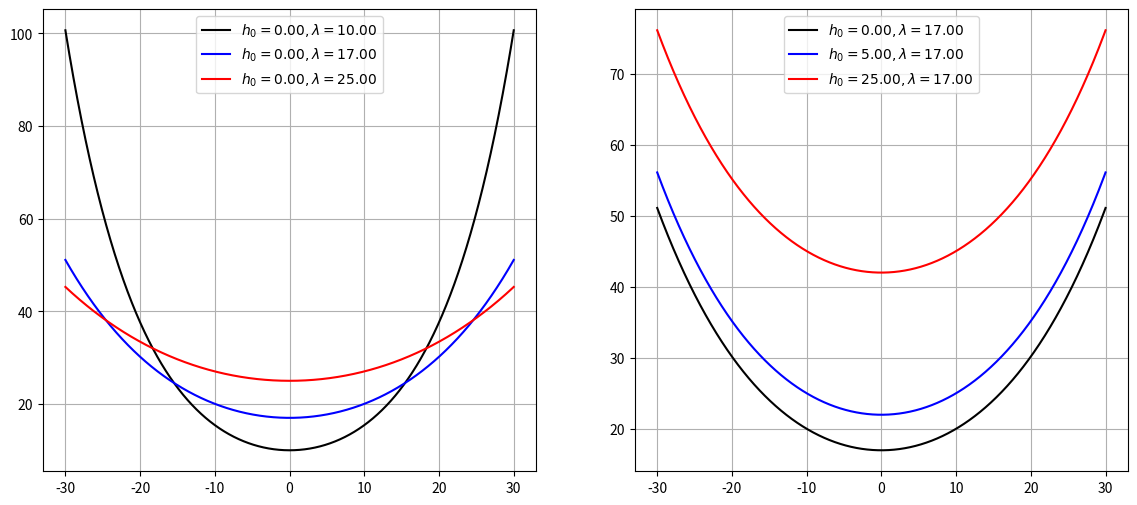

This chart was generated by the following Python code:
# -*- coding: utf-8 -*-
"""
Created on Tue Apr  9 09:32:50 2019

@author: arnlambo
"""

import numpy as np
import matplotlib.pyplot as plt


def f(x, h0, lamb):
    return h0 + lamb*np.cosh(x/lamb)


h0 = [0, 5, 25]
lamb = [10, 17, 25]

x = np.linspace(-30, 30, 2000)

plt.figure(figsize=(14, 6))
plt.subplot(1, 2, 1)
plt.plot(x, f(x, h0[0], lamb[0]), 'k-', label="$h_0 = {:.2f},\lambda = {:.2f}$".format(h0[0], lamb[0]))
plt.plot(x, f(x, h0[0], lamb[1]), 'b-', label="$h_0 = {:.2f},\lambda = {:.2f}$".format(h0[0], lamb[1]))
plt.plot(x, f(x, h0[0], lamb[2]), 'r-', label="$h_0 = {:.2f},\lambda = {:.2f}$".format(h0[0], lamb[2]))
plt.grid()
plt.legend()
plt.subplot(1, 2, 2)
plt.plot(x, f(x, h0[0], lamb[1]), 'k-', label="$h_0 = {:.2f},\lambda = {:.2f}$".format(h0[0], lamb[1]))
plt.plot(x, f(x, h0[1], lamb[1]), 'b-', label="$h_0 = {:.2f},\lambda = {:.2f}$".format(h0[1], lamb[1]))
plt.plot(x, f(x, h0[2], lamb[1]), 'r-', label="$h_0 = {:.2f},\lambda = {:.2f}$".format(h0[2], lamb[1]))
plt.grid()
plt.legend()
plt.savefig("kædelinie.pdf")
plt.show()
